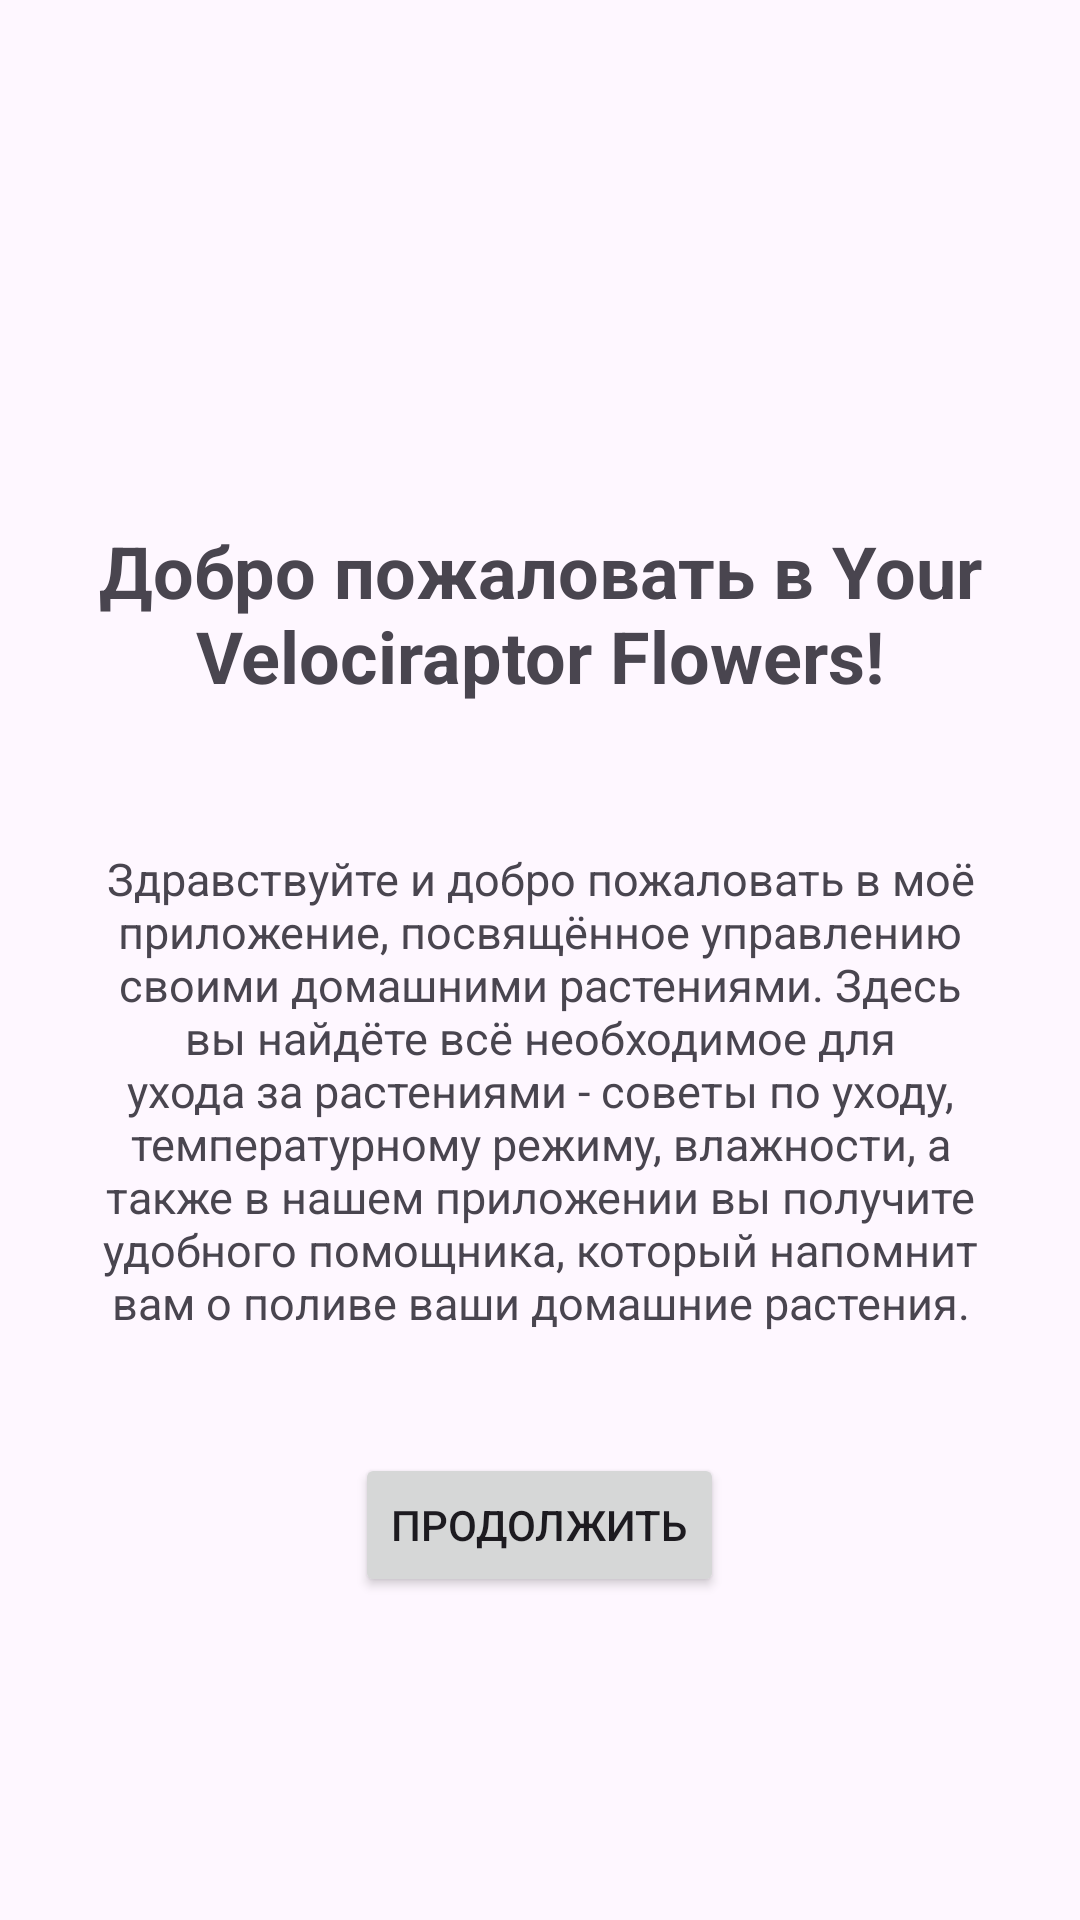

This screen was rendered from an Android layout file. Write that file and the resources it references.
<!-- AndroidManifest.xml: application theme Theme.YourVelociraptorFlowers -->
<!-- res/layout/activity_welcome.xml -->
<?xml version="1.0" encoding="utf-8"?>
<LinearLayout xmlns:android="http://schemas.android.com/apk/res/android"
    xmlns:app="http://schemas.android.com/apk/res-auto"
    xmlns:tools="http://schemas.android.com/tools"
    android:layout_width="match_parent"
    android:layout_height="match_parent"
    android:orientation="vertical"
    android:gravity="center">

    <ImageView
        android:id="@+id/imageView3"
        android:layout_width="150dp"
        android:layout_height="150dp"
        android:src="@drawable/flower_icon_176905"/>

    <TextView
        android:layout_margin="8dp"
        android:layout_width="wrap_content"
        android:layout_height="wrap_content"
        android:text="Добро пожаловать в Your Velociraptor Flowers!"
        android:textSize="24sp"
        android:gravity="center"
        android:textStyle="bold"
        android:padding="16dp"/>
    <TextView
        android:layout_width="wrap_content"
        android:layout_height="wrap_content"
        android:text="Здравствуйте и добро пожаловать в моё приложение, посвящённое управлению своими домашними растениями. Здесь вы найдёте всё необходимое для ухода за растениями - советы по уходу, температурному режиму, влажности, а также в нашем приложении вы получите удобного помощника, который напомнит вам о поливе ваши домашние растения."
        android:textSize="15sp"
        android:layout_margin="8dp"
        android:gravity="center"
        android:padding="16dp"/>

    <Button
        android:layout_margin="16dp"
        android:id="@+id/continueButton"
        android:layout_width="wrap_content"
        android:layout_height="wrap_content"
        android:text="Продолжить"/>
    <TextView
        android:layout_marginTop="70dp"
        android:layout_width="wrap_content"
        android:layout_height="wrap_content"
        android:text="by Serafim Pankin"
        android:textSize="16sp"
        android:textStyle="italic"
        android:gravity="center"

        android:padding="16dp"/>
</LinearLayout>
<!-- resources referenced by this layout -->
<resources>
  <style name="Theme.YourVelociraptorFlowers" parent="Base.Theme.YourVelociraptorFlowers" />
  <style name="Base.Theme.YourVelociraptorFlowers" parent="Theme.Material3.DayNight.NoActionBar">
          
          
      </style>
</resources>
